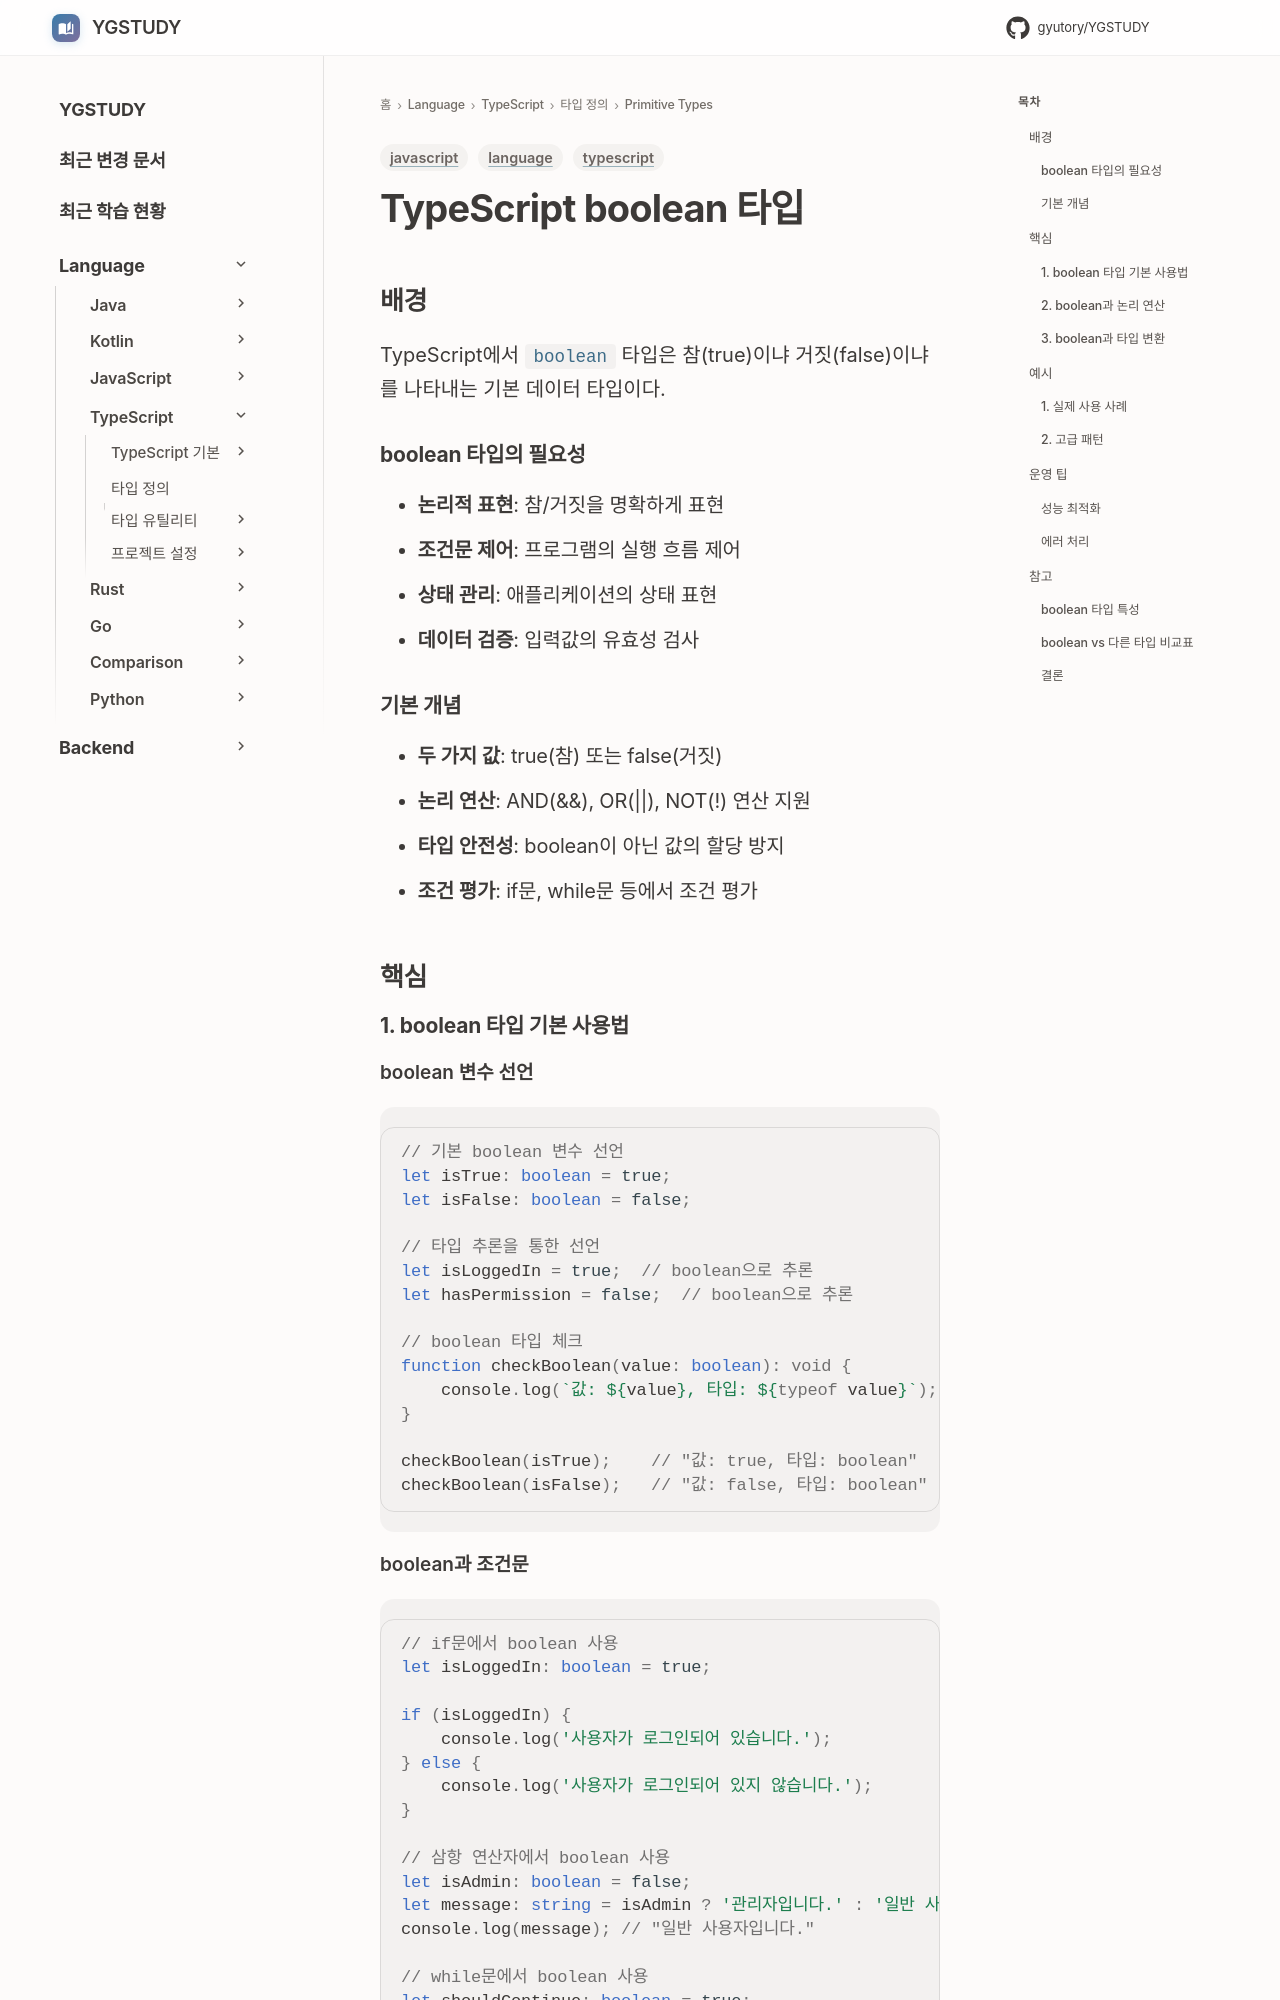

repository: GYUTORY/YGSTUDY · page: Language/TypeScript/타입 및 타입 정의/Primitive Types/boolean/index.html · generator: mkdocs

---
title: TypeScript boolean 타입
tags: [language, typescript, javascript]
updated: 2025-12-31
---

# TypeScript boolean 타입
## 배경

TypeScript에서 `boolean` 타입은 참(true)이냐 거짓(false)이냐를 나타내는 기본 데이터 타입이다.

### boolean 타입의 필요성
- **논리적 표현**: 참/거짓을 명확하게 표현
- **조건문 제어**: 프로그램의 실행 흐름 제어
- **상태 관리**: 애플리케이션의 상태 표현
- **데이터 검증**: 입력값의 유효성 검사

### 기본 개념
- **두 가지 값**: true(참) 또는 false(거짓)
- **논리 연산**: AND(&&), OR(||), NOT(!) 연산 지원
- **타입 안전성**: boolean이 아닌 값의 할당 방지
- **조건 평가**: if문, while문 등에서 조건 평가

## 핵심

### 1. boolean 타입 기본 사용법

#### boolean 변수 선언
```typescript
// 기본 boolean 변수 선언
let isTrue: boolean = true;
let isFalse: boolean = false;

// 타입 추론을 통한 선언
let isLoggedIn = true;  // boolean으로 추론
let hasPermission = false;  // boolean으로 추론

// boolean 타입 체크
function checkBoolean(value: boolean): void {
    console.log(`값: ${value}, 타입: ${typeof value}`);
}

checkBoolean(isTrue);    // "값: true, 타입: boolean"
checkBoolean(isFalse);   // "값: false, 타입: boolean"
```

#### boolean과 조건문
```typescript
// if문에서 boolean 사용
let isLoggedIn: boolean = true;

if (isLoggedIn) {
    console.log('사용자가 로그인되어 있습니다.');
} else {
    console.log('사용자가 로그인되어 있지 않습니다.');
}

// 삼항 연산자에서 boolean 사용
let isAdmin: boolean = false;
let message: string = isAdmin ? '관리자입니다.' : '일반 사용자입니다.';
console.log(message); // "일반 사용자입니다."

// while문에서 boolean 사용
let shouldContinue: boolean = true;
let count: number = 0;

while (shouldContinue) {
    count++;
    console.log(`카운트: ${count}`);
    
    if (count >= 5) {
        shouldContinue = false;
    }
}
```

### 2. boolean과 논리 연산
